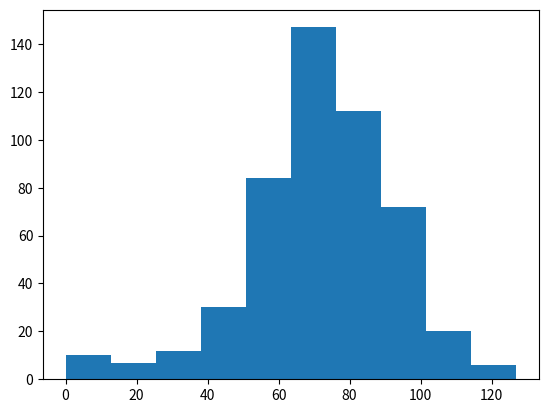

Write the Python code that produced this figure.
"""
To make sure we've got enough simulations, go crazy. Simulate the random walk 500 times.
From np_aw_t, select the last row. This contains the endpoint of all 500 random walks you've simulated. Store this NumPy array as ends.
Use plt.hist() to build a histogram of ends. Don't forget plt.show() to display the plot.
"""

# numpy and matplotlib imported, seed set
import numpy as np
np.random.seed(123)
import matplotlib.pyplot as plt 

# Simulate random walk 500 times
all_walks = []
for i in range(500) :
    random_walk = [0]
    for x in range(100) :
        step = random_walk[-1]
        dice = np.random.randint(1,7)
        if dice <= 2:
            step = max(0, step - 1)
        elif dice <= 5:
            step = step + 1
        else:
            step = step + np.random.randint(1,7)
        if np.random.rand() <= 0.001 :
            step = 0
        random_walk.append(step)
    all_walks.append(random_walk)

# Create and plot np_aw_t
np_aw_t = np.transpose(np.array(all_walks))

# Select last row from np_aw_t: ends
ends = np_aw_t[-1]

# Plot histogram of ends, display plot
plt.hist(ends)
plt.show()